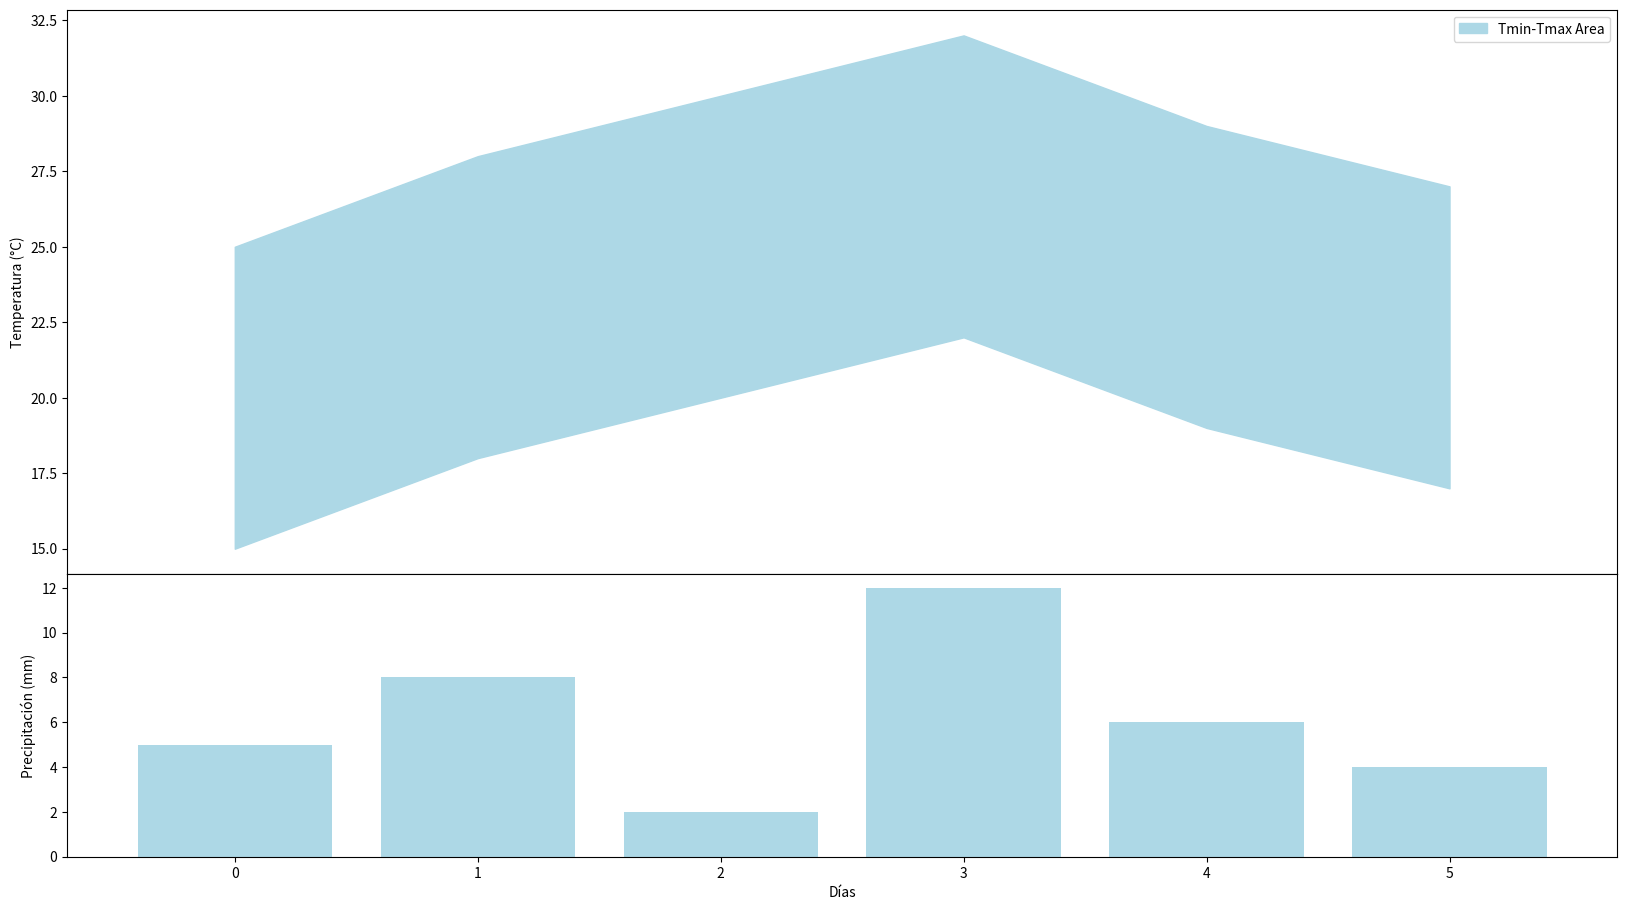

Write Python code to recreate this figure.
import matplotlib.pyplot as plt
import numpy as np

# Datos de ejemplo (asegúrate de reemplazarlos con tus listas reales)
tmax = [25, 28, 30, 32, 29, 27]
tmin = [15, 18, 20, 22, 19, 17]
prec = [5, 8, 2, 12, 6, 4]

# Crear una figura con dos paneles (altura del panel superior es el doble del panel inferior)
fig, (ax1, ax2) = plt.subplots(2, 1, figsize=(20, 11), gridspec_kw={'height_ratios': [2, 1]}, sharex=True)
plt.subplots_adjust(hspace=0.0)  # Ajustar el espacio vertical entre los paneles

# Panel superior: Área entre tmax y tmin
dias = np.arange(len(tmax))
ax1.fill_between(dias, tmin, tmax, color='lightblue', label='Tmin-Tmax Area')
ax1.set_ylabel('Temperatura (°C)')
ax1.legend()

# Panel inferior: Gráfico de barras de precipitación
ax2.bar(dias, prec, color='lightblue')
ax2.set_xlabel('Días')
ax2.set_ylabel('Precipitación (mm)')

# Mostrar la figura
plt.show()

